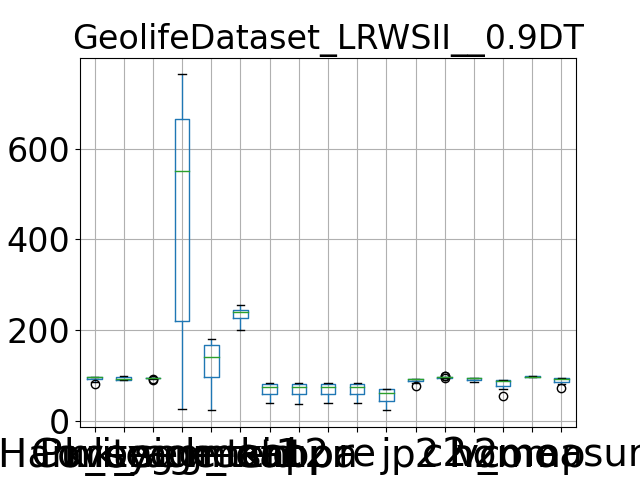

The data file committed next to this chart (first rows):
, Purity, Coverage, Harmonic mean, best parameters, k_segment1, k_segment2, k_tsid, acc, kappa, pr, re, j, p2, c2, h2, homo, comp, v_measure
0, 82.49, 98.88, 89.95, {'window_size': 7, 'majority_vote_degree…, 27, 24, 239, 39.59, 37.95, 39.59, 39.59, 24.68, 78.22, 98.88, 87.34, 56.66, 99.95, 72.32
1, 98.2, 91.55, 94.76, {'window_size': 7, 'majority_vote_degree…, 681, 181, 256, 82.74, 82.47, 82.74, 82.74, 70.57, 93.08, 96.27, 94.65, 90.95, 98.13, 94.4
2, 92.04, 97.09, 94.5, {'window_size': 7, 'majority_vote_degree…, 137, 123, 223, 73.38, 72.89, 73.38, 73.38, 57.95, 91.31, 97.39, 94.25, 86.8, 99.46, 92.7
3, 98.47, 90.68, 94.42, {'window_size': 7, 'majority_vote_degree…, 763, 88, 241, 56.78, 55.91, 56.78, 56.78, 39.65, 86.84, 94.85, 90.67, 75.41, 97.54, 85.06
4, 86.64, 98.67, 92.26, {'window_size': 7, 'majority_vote_degree…, 69, 54, 204, 54.18, 52.77, 54.18, 54.18, 37.15, 83.17, 99, 90.4, 70.46, 99.82, 82.61
5, 97.84, 93.24, 95.48, {'window_size': 7, 'majority_vote_degree…, 520, 159, 245, 76.63, 76.22, 76.63, 76.63, 62.12, 92.61, 96.71, 94.61, 88.61, 98.85, 93.45
6, 98.55, 90.1, 94.14, {'window_size': 7, 'majority_vote_degree…, 621, 134, 200, 82.7, 82.29, 82.7, 82.7, 70.5, 92.86, 94.44, 93.64, 89.37, 97.98, 93.48
7, 98.21, 91.5, 94.74, {'window_size': 7, 'majority_vote_degree…, 686, 181, 256, 82.73, 82.45, 82.73, 82.73, 70.54, 93.08, 96.28, 94.65, 90.93, 98.13, 94.39
8, 97.55, 94.4, 95.95, {'window_size': 7, 'majority_vote_degree…, 468, 148, 246, 75.49, 75.08, 75.49, 75.49, 60.63, 92.52, 96.78, 94.6, 87.76, 98.17, 92.67
9, 98.15, 92.23, 95.09, {'window_size': 7, 'majority_vote_degree…, 579, 171, 241, 83.62, 83.34, 83.62, 83.62, 71.86, 93.42, 96.64, 95, 91.93, 98.7, 95.2
